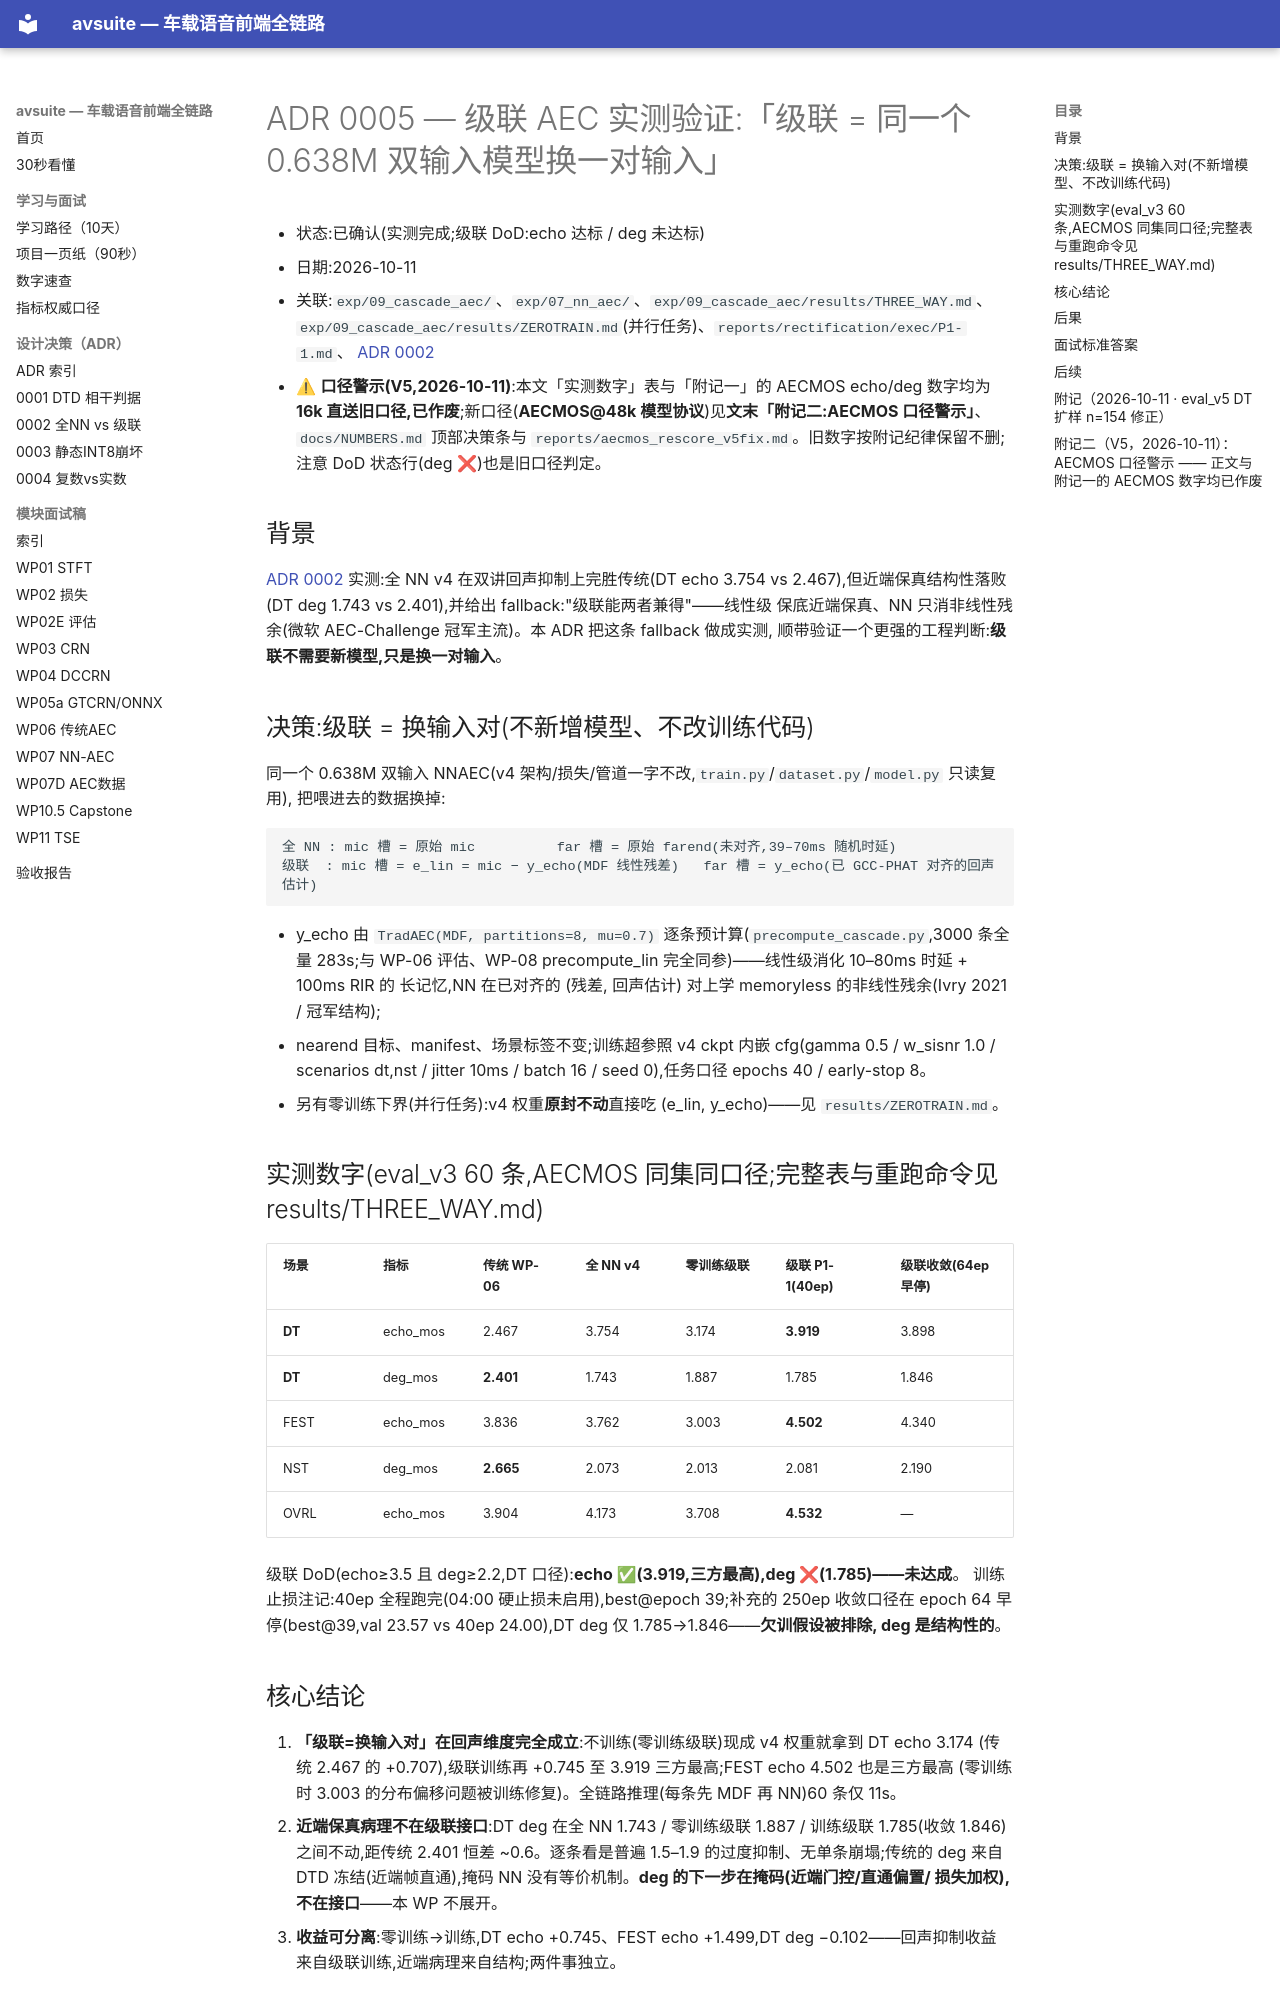

repository: BigWhiteFox/avsuite · page: adr/0005-cascade-verified/index.html · generator: mkdocs

# ADR 0005 — 级联 AEC 实测验证:「级联 = 同一个 0.638M 双输入模型换一对输入」

- 状态:已确认(实测完成;级联 DoD:echo 达标 / deg 未达标)
- 日期:2026-10-11
- 关联:`exp/09_cascade_aec/`、`exp/07_nn_aec/`、`exp/09_cascade_aec/results/THREE_WAY.md`、
  `exp/09_cascade_aec/results/ZEROTRAIN.md`(并行任务)、`reports/rectification/exec/P1-1.md`、
  [ADR 0002](0002-fullnn-vs-cascade-aec.md)
- ⚠ **口径警示(V5,2026-10-11)**:本文「实测数字」表与「附记一」的 AECMOS echo/deg 数字均为
  **16k 直送旧口径,已作废**;新口径(**AECMOS@48k 模型协议**)见**文末「附记二:AECMOS 口径警示」**、
  `docs/NUMBERS.md` 顶部决策条与 `reports/aecmos_rescore_v5fix.md`。旧数字按附记纪律保留不删;
  注意 DoD 状态行(deg ❌)也是旧口径判定。

## 背景

[ADR 0002](0002-fullnn-vs-cascade-aec.md) 实测:全 NN v4 在双讲回声抑制上完胜传统(DT echo 3.754 vs
2.467),但近端保真结构性落败(DT deg 1.743 vs 2.401),并给出 fallback:"级联能两者兼得"——线性级
保底近端保真、NN 只消非线性残余(微软 AEC-Challenge 冠军主流)。本 ADR 把这条 fallback 做成实测,
顺带验证一个更强的工程判断:**级联不需要新模型,只是换一对输入**。

## 决策:级联 = 换输入对(不新增模型、不改训练代码)

同一个 0.638M 双输入 NNAEC(v4 架构/损失/管道一字不改,`train.py`/`dataset.py`/`model.py` 只读复用),
把喂进去的数据换掉:

```
全 NN : mic 槽 = 原始 mic          far 槽 = 原始 farend(未对齐,39–70ms 随机时延)
级联  : mic 槽 = e_lin = mic − y_echo(MDF 线性残差)   far 槽 = y_echo(已 GCC-PHAT 对齐的回声估计)
```

- y_echo 由 `TradAEC(MDF, partitions=8, mu=0.7)` 逐条预计算(`precompute_cascade.py`,3000 条全量
  283s;与 WP-06 评估、WP-08 precompute_lin 完全同参)——线性级消化 10–80ms 时延 + 100ms RIR 的
  长记忆,NN 在已对齐的 (残差, 回声估计) 对上学 memoryless 的非线性残余(Ivry 2021 / 冠军结构);
- nearend 目标、manifest、场景标签不变;训练超参照 v4 ckpt 内嵌 cfg(gamma 0.5 / w_sisnr 1.0 /
  scenarios dt,nst / jitter 10ms / batch 16 / seed 0),任务口径 epochs 40 / early-stop 8。
- 另有零训练下界(并行任务):v4 权重**原封不动**直接吃 (e_lin, y_echo)——见 `results/ZEROTRAIN.md`。

## 实测数字(eval_v3 60 条,AECMOS 同集同口径;完整表与重跑命令见 results/THREE_WAY.md)

| 场景 | 指标 | 传统 WP-06 | 全 NN v4 | 零训练级联 | **级联 P1-1(40ep)** | 级联收敛(64ep 早停) |
|---|---|---|---|---|---|---|
| **DT** | echo_mos | 2.467 | 3.754 | 3.174 | **3.919** | 3.898 |
| **DT** | deg_mos | **2.401** | 1.743 | 1.887 | 1.785 | 1.846 |
| FEST | echo_mos | 3.836 | 3.762 | 3.003 | **4.502** | 4.340 |
| NST | deg_mos | **2.665** | 2.073 | 2.013 | 2.081 | 2.190 |
| OVRL | echo_mos | 3.904 | 4.173 | 3.708 | **4.532** | — |

级联 DoD(echo≥3.5 且 deg≥2.2,DT 口径):**echo ✅(3.919,三方最高),deg ❌(1.785)——未达成**。
训练止损注记:40ep 全程跑完(04:00 硬止损未启用),best@epoch 39;补充的 250ep 收敛口径在
epoch 64 早停(best@39,val 23.57 vs 40ep 24.00),DT deg 仅 1.785→1.846——**欠训假设被排除,
deg 是结构性的**。

## 核心结论

1. **「级联=换输入对」在回声维度完全成立**:不训练(零训练级联)现成 v4 权重就拿到 DT echo 3.174
   (传统 2.467 的 +0.707),级联训练再 +0.745 至 3.919 三方最高;FEST echo 4.502 也是三方最高
   (零训练时 3.003 的分布偏移问题被训练修复)。全链路推理(每条先 MDF 再 NN)60 条仅 11s。
2. **近端保真病理不在级联接口**:DT deg 在全 NN 1.743 / 零训练级联 1.887 / 训练级联 1.785(收敛
   1.846)之间不动,距传统 2.401 恒差 ~0.6。逐条看是普遍 1.5–1.9 的过度抑制、无单条崩塌;传统的
   deg 来自 DTD 冻结(近端帧直通),掩码 NN 没有等价机制。**deg 的下一步在掩码(近端门控/直通偏置/
   损失加权),不在接口**——本 WP 不展开。
3. **收益可分离**:零训练→训练,DT echo +0.745、FEST echo +1.499,DT deg −0.102——回声抑制收益
   来自级联训练,近端病理来自结构;两件事独立。
